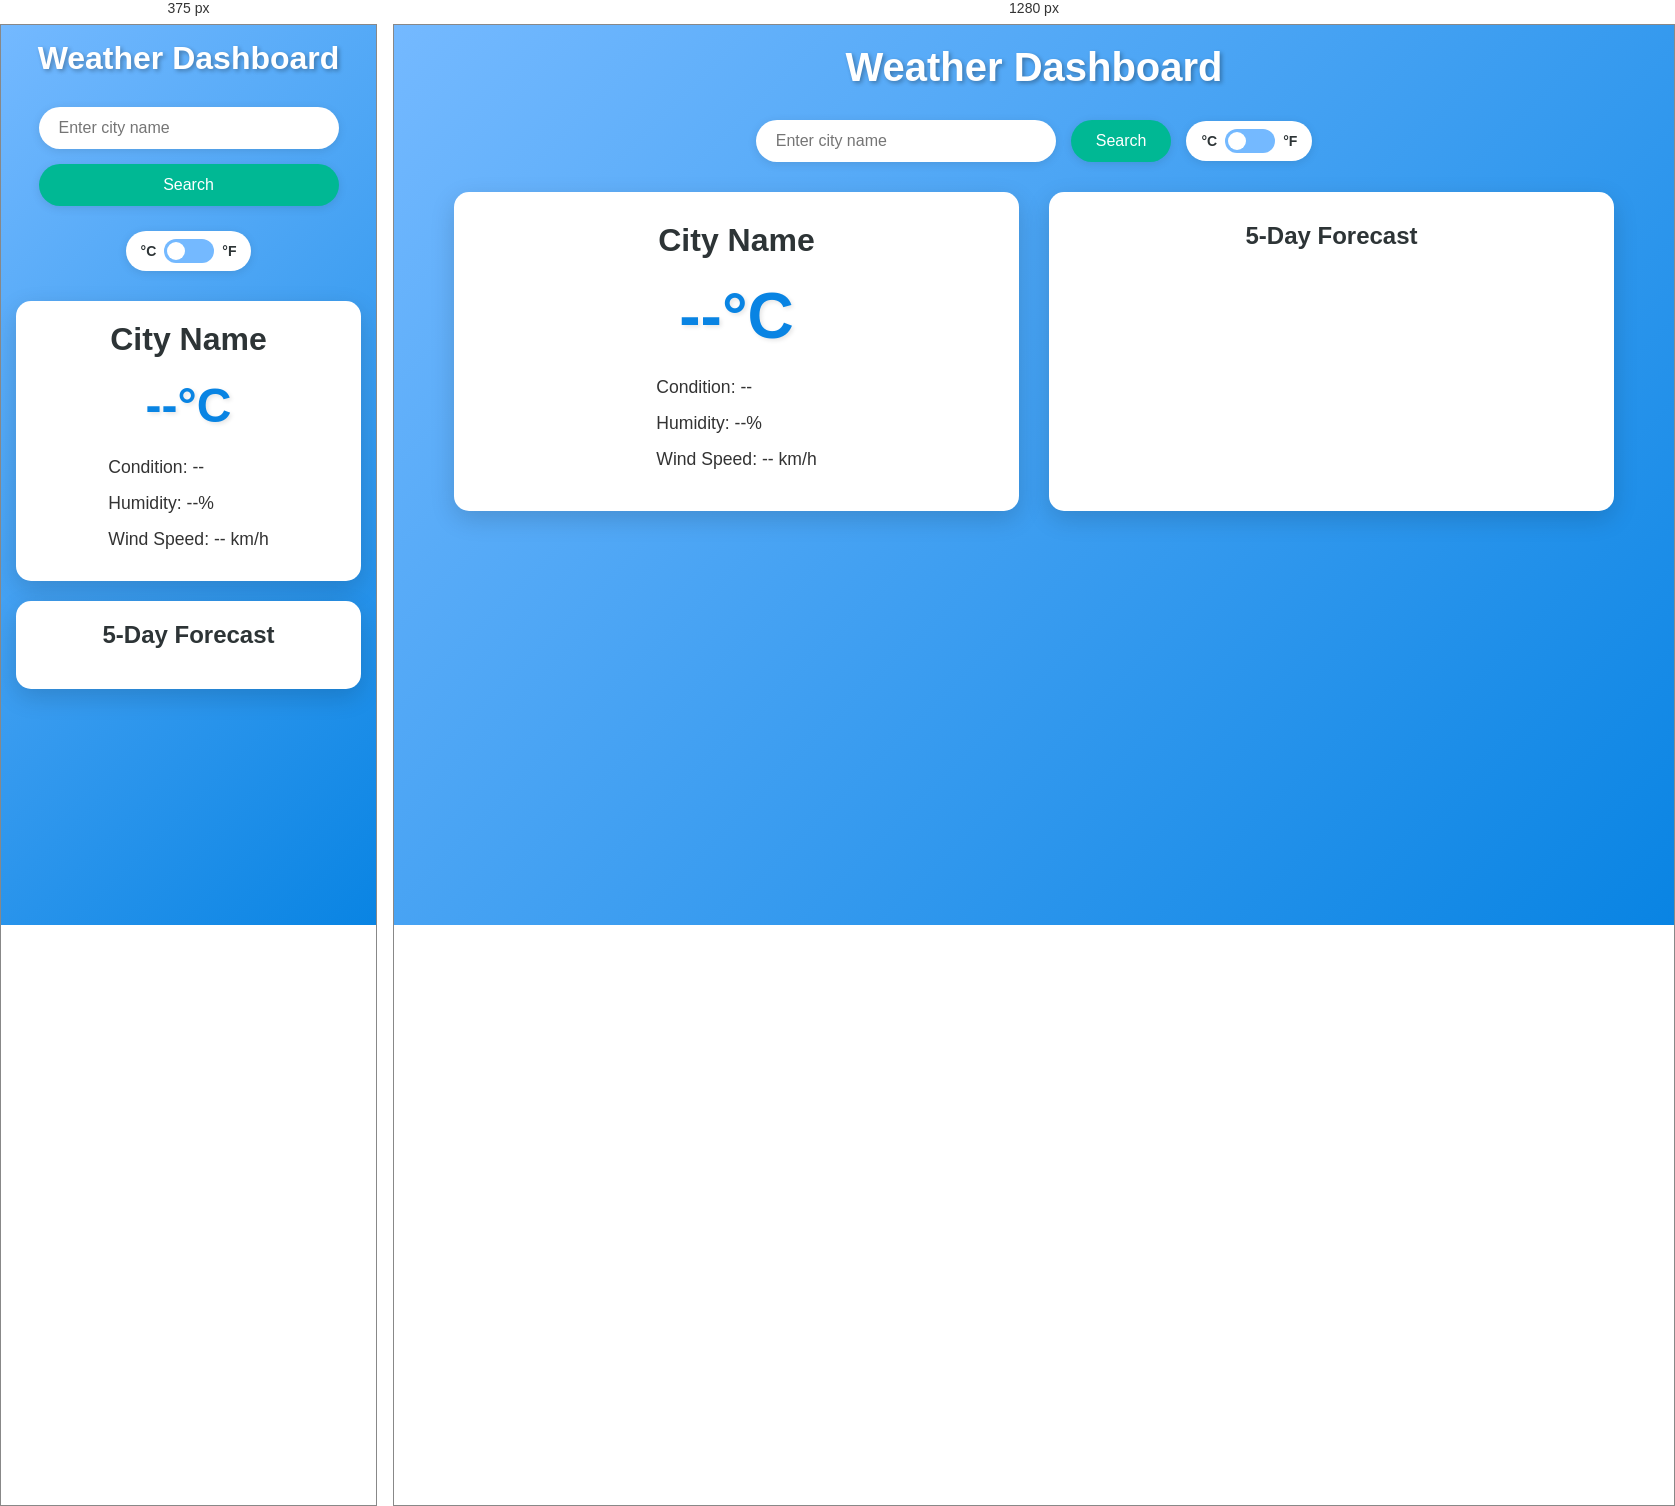
Rendered at 375 px and 1280 px, left to right.

<!-- file: index.html -->
<!DOCTYPE html>
<html lang="en">
<head>
    <meta charset="UTF-8">
    <meta name="viewport" content="width=device-width, initial-scale=1.0">
    <title>Weather Dashboard</title>
    <link rel="stylesheet" href="styles.css">
</head>
<body>
    <div class="container">
        <header>
            <h1>Weather Dashboard</h1>
        </header>

        <main>
            <div class="search-section">
                <input type="text" id="cityInput" placeholder="Enter city name">
                <button id="searchBtn">Search</button>
                <div class="temp-toggle">
                    <span class="toggle-label">°C</span>
                    <label class="toggle-switch">
                        <input type="checkbox" id="tempToggle">
                        <span class="slider"></span>
                    </label>
                    <span class="toggle-label">°F</span>
                </div>
            </div>

            <div class="weather-display">
                <div class="current-weather">
                    <h2 id="cityName">City Name</h2>
                    <div class="weather-info">
                        <div class="temperature">
                            <span id="temp">--</span>°C
                        </div>
                        <div class="weather-details">
                            <p>Condition: <span id="condition">--</span></p>
                            <p>Humidity: <span id="humidity">--</span>%</p>
                            <p>Wind Speed: <span id="windSpeed">--</span> km/h</p>
                        </div>
                    </div>
                </div>

                <div class="forecast">
                    <h3>5-Day Forecast</h3>
                    <div class="forecast-container" id="forecastContainer">
                        <!-- Forecast items will be dynamically added here -->
                    </div>
                </div>
            </div>
        </main>
    </div>

    <script src="script.js"></script>
</body>
</html>

/* @media block from styles.css */
@media (max-width: 768px) {
    .container {
        padding: 15px;
    }

    header h1 {
        font-size: 2rem;
    }

    #cityInput {
        width: 250px;
    }

    .weather-display {
        grid-template-columns: 1fr;
        gap: 20px;
    }

    .current-weather, .forecast {
        padding: 20px;
    }

    .temperature {
        font-size: 3rem;
    }

    .search-section {
        flex-direction: column;
        align-items: center;
    }

    #cityInput, #searchBtn {
        width: 100%;
        max-width: 300px;
    }

    .temp-toggle {
        margin-top: 10px;
    }

    .api-key-input-group {
        flex-direction: column;
        gap: 15px;
    }

    #apiKeyInput, #saveApiKeyBtn {
        width: 100%;
        max-width: 300px;
    }
}